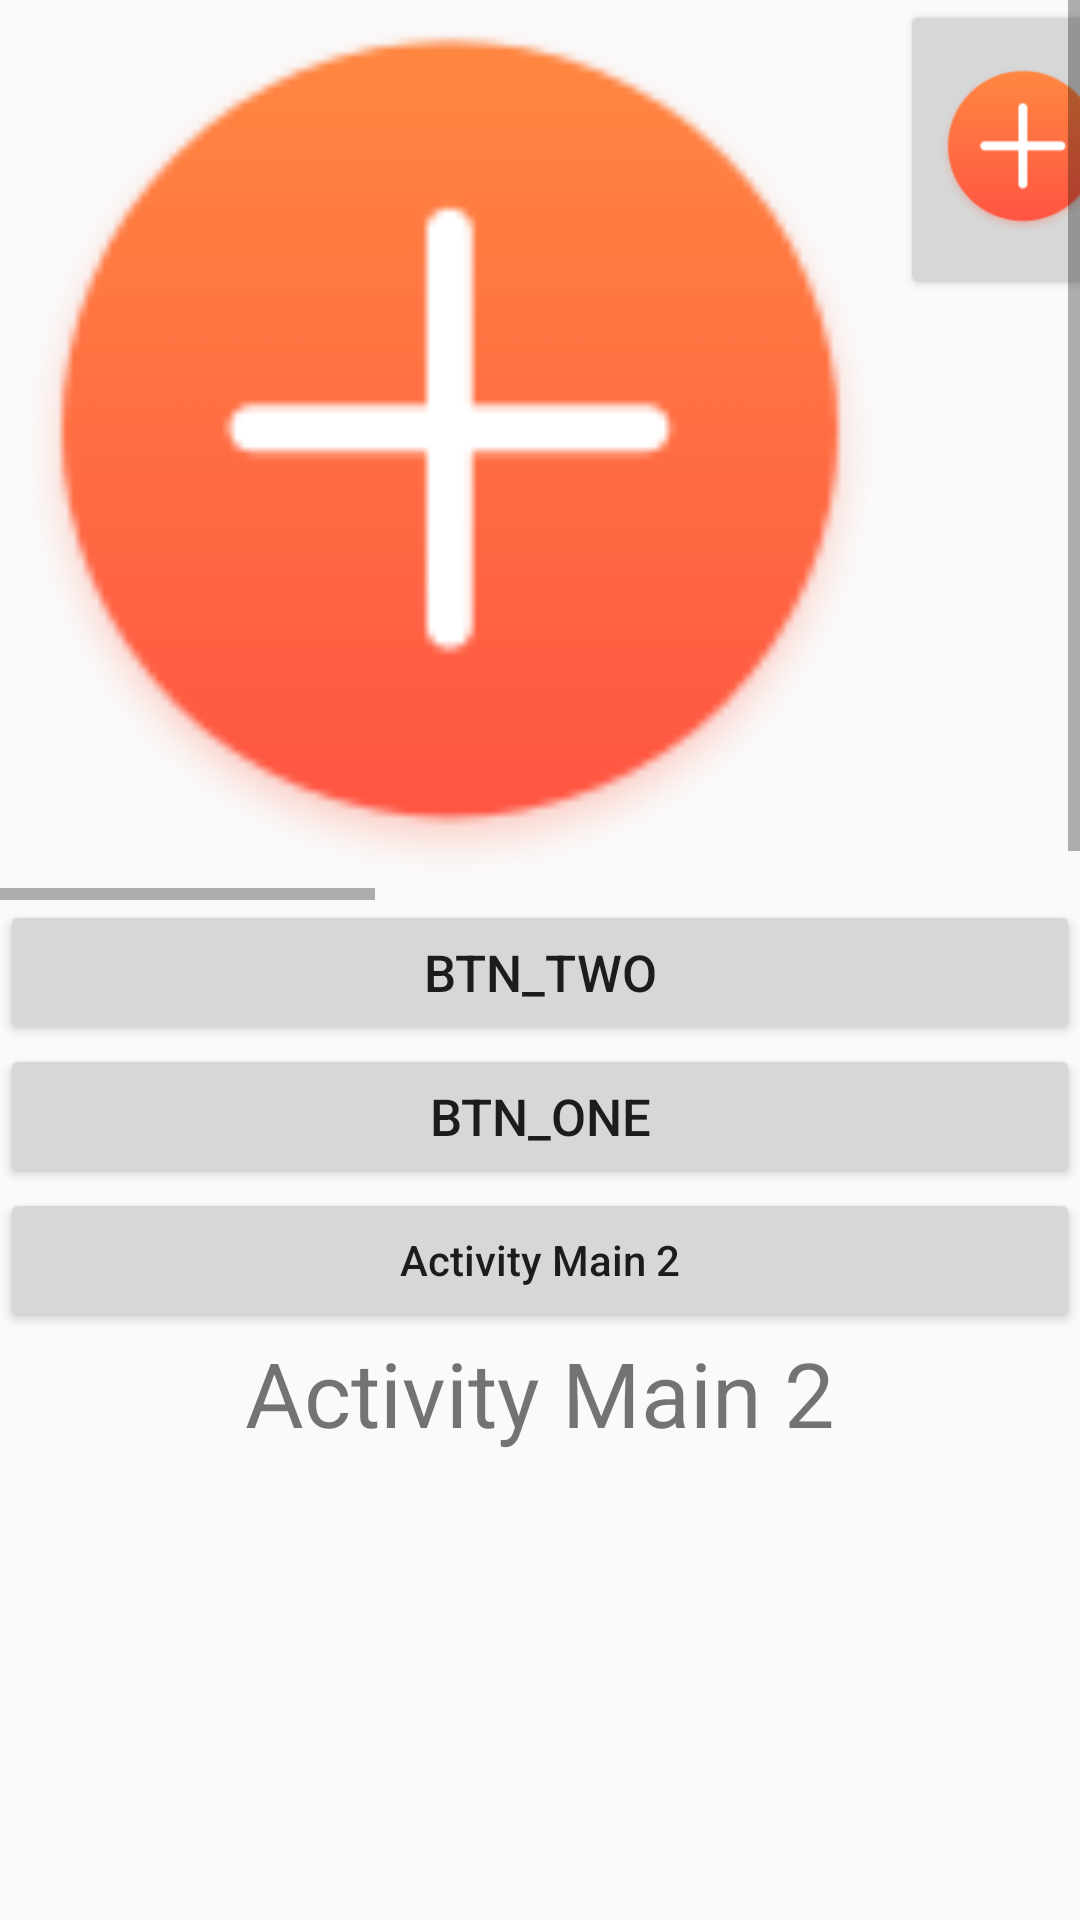

This screen was rendered from an Android layout file. Write that file and the resources it references.
<!-- AndroidManifest.xml: application theme Theme.AppCompat.Light.NoActionBar -->
<!-- res/layout/activity_scroll_view.xml -->
<?xml version="1.0" encoding="utf-8"?>
<LinearLayout
    xmlns:android="http://schemas.android.com/apk/res/android"
    android:layout_width="match_parent"
    android:layout_height="match_parent">
    <ScrollView
        android:layout_width="match_parent"
        android:layout_height="wrap_content">
    <LinearLayout
        android:layout_width="match_parent"
        android:layout_height="wrap_content"
        android:orientation="vertical">

        <HorizontalScrollView
            android:layout_width="wrap_content"
            android:layout_height="300dp">
            <LinearLayout
                android:layout_width="wrap_content"
                android:layout_height="match_parent">
                <ImageView
                    android:layout_width="300dp"
                    android:layout_height="300dp"
                    android:src="@mipmap/profile_photo_ic_add"
                    />
                <Button
                    android:layout_width="wrap_content"
                    android:layout_height="100dp"
                    android:drawableLeft="@mipmap/profile_photo_ic_add"
                    android:drawablePadding="0dp"
                    android:text="图标在上"/>
                <View
                    android:layout_width="150dp"
                    android:layout_height="match_parent"
                    android:background="@color/purple_500"/>
                <View
                    android:layout_width="150dp"
                    android:layout_height="match_parent"
                    android:background="@color/green"/>
                <View
                    android:layout_width="150dp"
                    android:layout_height="match_parent"
                    android:background="@color/teal_700"/>
                <View
                    android:layout_width="150dp"
                    android:layout_height="match_parent"
                    android:background="@color/teal_200" />
            </LinearLayout>
        </HorizontalScrollView>
        <Button
            android:id="@+id/btn_two"
            android:layout_width="match_parent"
            android:layout_height="wrap_content"
            android:textAllCaps="true"
            android:text="btn_two"
            android:textSize="17sp"/>
        <Button
            android:id="@+id/btn_one"
            android:layout_width="match_parent"
            android:layout_height="wrap_content"
            android:textAllCaps="true"
            android:text="btn_one"
            android:textSize="17sp"/>
        <Button
            android:id="@+id/btn"
            android:layout_width="match_parent"
            android:layout_height="wrap_content"
            android:textAllCaps="false"
            android:text="@string/text2"
            android:onClick="btnClick"/>
        <TextView
            android:id="@+id/btnText"
            android:layout_width="match_parent"
            android:layout_height="200dp"
            android:background="@color/green"
            android:text="@string/text2"
            android:textAlignment="center"
            android:textSize="30sp"/>
        <TextView
            android:layout_width="match_parent"
            android:layout_height="200dp"
            android:background="@color/purple_200"
            android:text="@string/text2"/>
        <TextView
            android:layout_width="wrap_content"
            android:layout_height="200dp"
            android:background="@color/black"
            android:text="@string/text2"/>
        <TextView
            android:layout_width="match_parent"
            android:layout_height="200dp"
            android:background="@color/white"
            android:text="@string/text2"/>
        <TextView
            android:layout_width="match_parent"
            android:layout_height="200dp"
            android:background="@color/green"
            android:text="@string/text2"/>
    </LinearLayout>
    </ScrollView>
</LinearLayout>
<!-- resources referenced by this layout -->
<resources>
  <!-- mipmap profile_photo_ic_add: png bitmap (mipmap-xhdpi, 6279 bytes) -->
  <string name="text2">Activity Main 2</string>
  <!-- not gathered from this repository: default colours our renderer supplied (Android Studio template values) -->
  <color name="purple_200">#FFBB86FC</color>
  <color name="purple_500">#FF6200EE</color>
  <color name="teal_200">#FF03DAC5</color>
  <color name="teal_700">#FF018786</color>
  <color name="black">#FF000000</color>
  <color name="white">#FFFFFFFF</color>
</resources>
